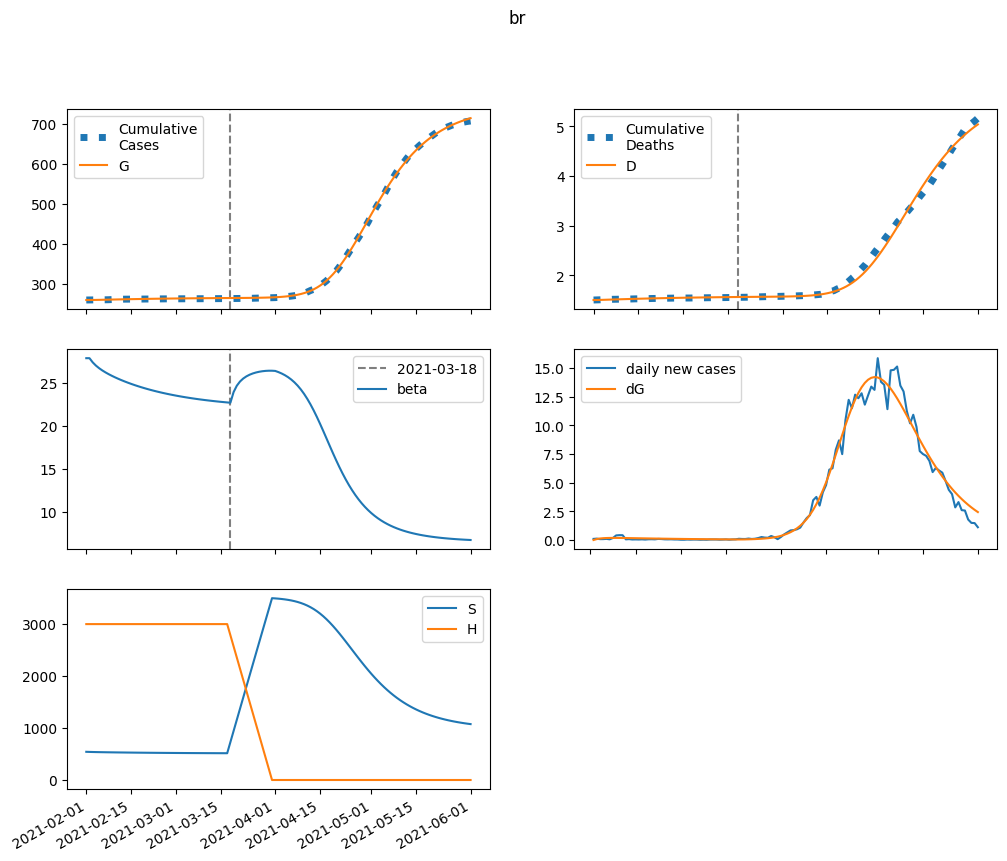

The table this chart was drawn from, first rows:
series, 2021-02-01, 2021-02-02, 2021-02-03, 2021-02-04, 2021-02-05, 2021-02-06, 2021-02-07, 2021-02-08, 2021-02-09, 2021-02-10, 2021-02-11, 2021-02-12, 2021-02-13, 2021-02-14, 2021-02-15, 2021-02-16, 2021-02-17, 2021-02-18, 2021-02-19, 2021-02-20, 2021-02-21, 2021-02-22, 2021-02-23
S, 541948, 539843, 538166, 536763, 535538, 534437, 533424, 532476, 531579, 530726, 529909, 529125, 528371, 527646, 526947, 526274, 525626, 525001, 524399, 523819, 523261, 522723, 522206
E, 0.0, 2105, 3350, 4067, 4456, 4643, 4704, 4687, 4621, 4527, 4415, 4293, 4166, 4036, 3907, 3778, 3651, 3527, 3405, 3286, 3170, 3057, 2947
I, 2738, 2391, 2169, 2024, 1925, 1854, 1798, 1753, 1712, 1674, 1637, 1601, 1564, 1527, 1490, 1452, 1414, 1377, 1339, 1301, 1263, 1226, 1189
A, 11767, 9414, 7882, 6863, 6168, 5676, 5314, 5034, 4808, 4616, 4446, 4292, 4148, 4012, 3882, 3756, 3633, 3515, 3399, 3286, 3176, 3068, 2964
IH, 0.0, 109.9, 153.8, 168, 169.6, 166.5, 162, 157.4, 153.1, 149.3, 145.7, 142.4, 139.1, 136, 132.8, 129.7, 126.5, 123.3, 120.1, 116.9, 113.7, 110.5, 107.3
IN, 237.2, 455.2, 625.5, 762.8, 876.4, 972.2, 1054, 1125, 1185, 1238, 1283, 1321, 1352, 1378, 1399, 1415, 1426, 1433, 1437, 1436, 1433, 1426, 1417
D, 1501, 1501, 1502, 1504, 1507, 1509, 1511, 1513, 1515, 1517, 1519, 1521, 1523, 1524, 1526, 1528, 1530, 1531, 1533, 1534, 1536, 1537, 1539
R, 0.0, 2372, 4343, 6040, 7552, 8935, 10225, 11448, 12618, 13746, 14838, 15898, 16929, 17932, 18909, 19860, 20785, 21685, 22561, 23413, 24240, 25043, 25823
G, 259563, 259563, 259645, 259774, 259932, 260104, 260284, 260466, 260648, 260827, 261002, 261173, 261340, 261501, 261657, 261809, 261955, 262096, 262233, 262365, 262492, 262615, 262733
H, 2997014, 2997014, 2997014, 2997014, 2997014, 2997014, 2997014, 2997014, 2997014, 2997014, 2997014, 2997014, 2997014, 2997014, 2997014, 2997014, 2997014, 2997014, 2997014, 2997014, 2997014, 2997014, 2997014
beta, 27.88, 27.88, 27.39, 27.02, 26.71, 26.45, 26.22, 26.01, 25.82, 25.64, 25.47, 25.31, 25.16, 25.02, 24.88, 24.75, 24.63, 24.51, 24.4, 24.29, 24.19, 24.09, 24
